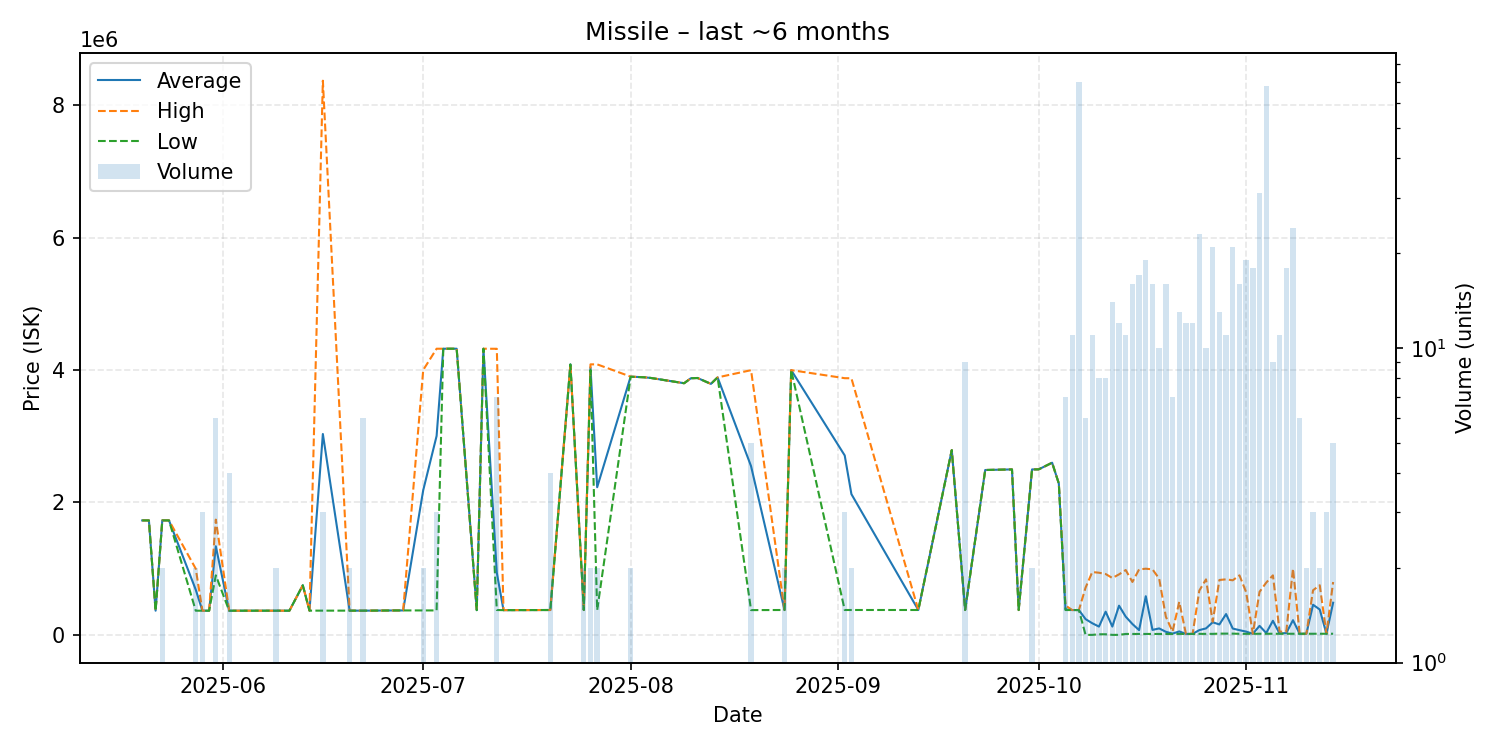

Source data for this figure (header and first rows):
date, average, highest, lowest, order_count, volume
2025-05-20, 1729000, 1729000, 1729000, 1, 1
2025-05-21, 1729000, 1729000, 1729000, 1, 1
2025-05-22, 366100, 366100, 366100, 1, 1
2025-05-23, 1729000, 1729000, 1729000, 2, 2
2025-05-24, 1729000, 1729000, 1729000, 1, 1
2025-05-28, 682950, 999800, 366100, 2, 2
2025-05-29, 366100, 366100, 366100, 1, 3
2025-05-30, 366100, 366100, 366100, 1, 1
2025-05-31, 1338667, 1741000, 900000, 5, 6
2025-06-02, 366100, 366100, 366100, 1, 4
2025-06-09, 366300, 366300, 366300, 1, 2
2025-06-11, 366300, 366300, 366300, 1, 1
2025-06-13, 750000, 750000, 750000, 1, 1
2025-06-14, 367000, 367000, 367000, 1, 1
2025-06-16, 3033667, 8367000, 367000, 2, 3
2025-06-20, 367000, 367000, 367000, 2, 2
2025-06-22, 366400, 366400, 366400, 2, 6
2025-06-27, 370000, 370000, 370000, 1, 1
2025-06-28, 370000, 370000, 370000, 1, 1
2025-07-01, 2185050, 4000000, 370100, 2, 2
2025-07-03, 3004000, 4321000, 370000, 3, 3
2025-07-04, 4321000, 4321000, 4321000, 1, 1
2025-07-06, 4321000, 4321000, 4321000, 1, 1
2025-07-09, 374300, 374300, 374300, 1, 1
2025-07-10, 4321000, 4321000, 4321000, 1, 1
2025-07-12, 939229, 4320000, 376500, 3, 7
2025-07-13, 374300, 374300, 374300, 1, 1
2025-07-20, 376500, 376500, 376500, 1, 4
2025-07-23, 4084000, 4084000, 4084000, 1, 1
2025-07-25, 376500, 376500, 376500, 2, 2
2025-07-26, 4042500, 4085000, 4000000, 2, 2
2025-07-27, 2229650, 4085000, 374300, 2, 2
2025-08-01, 3899000, 3900000, 3898000, 2, 2
2025-08-03, 3890000, 3890000, 3890000, 1, 1
2025-08-04, 3880000, 3880000, 3880000, 1, 1
2025-08-09, 3800000, 3800000, 3800000, 1, 1
2025-08-10, 3875000, 3875000, 3875000, 1, 1
2025-08-11, 3879000, 3879000, 3879000, 1, 1
2025-08-13, 3790000, 3790000, 3790000, 1, 1
2025-08-14, 3888000, 3888000, 3888000, 1, 1
2025-08-19, 2548040, 3997000, 375100, 5, 5
2025-08-24, 376750, 376800, 376700, 2, 2
2025-08-25, 3998000, 3998000, 3998000, 1, 1
2025-09-02, 2709567, 3876000, 376700, 2, 3
2025-09-03, 2125850, 3875000, 376700, 2, 2
2025-09-13, 376700, 376700, 376700, 1, 1
2025-09-18, 2790000, 2790000, 2790000, 1, 1
2025-09-20, 376711, 376800, 376700, 2, 9
2025-09-23, 2490000, 2490000, 2490000, 1, 1
2025-09-27, 2499000, 2499000, 2499000, 1, 1
2025-09-28, 376000, 376000, 376000, 1, 1
2025-09-30, 2499000, 2500000, 2498000, 2, 2
2025-10-01, 2500000, 2500000, 2500000, 1, 1
2025-10-03, 2600000, 2600000, 2600000, 1, 1
2025-10-04, 2287000, 2287000, 2287000, 1, 1
2025-10-05, 385771, 444400, 376000, 2, 7
2025-10-06, 376027, 376150, 376000, 5, 11
2025-10-07, 375957, 376000, 375000, 10, 70
2025-10-08, 238917, 714550, 1100, 6, 6
2025-10-09, 176818, 949750, 1100, 8, 11
... 36 more rows
